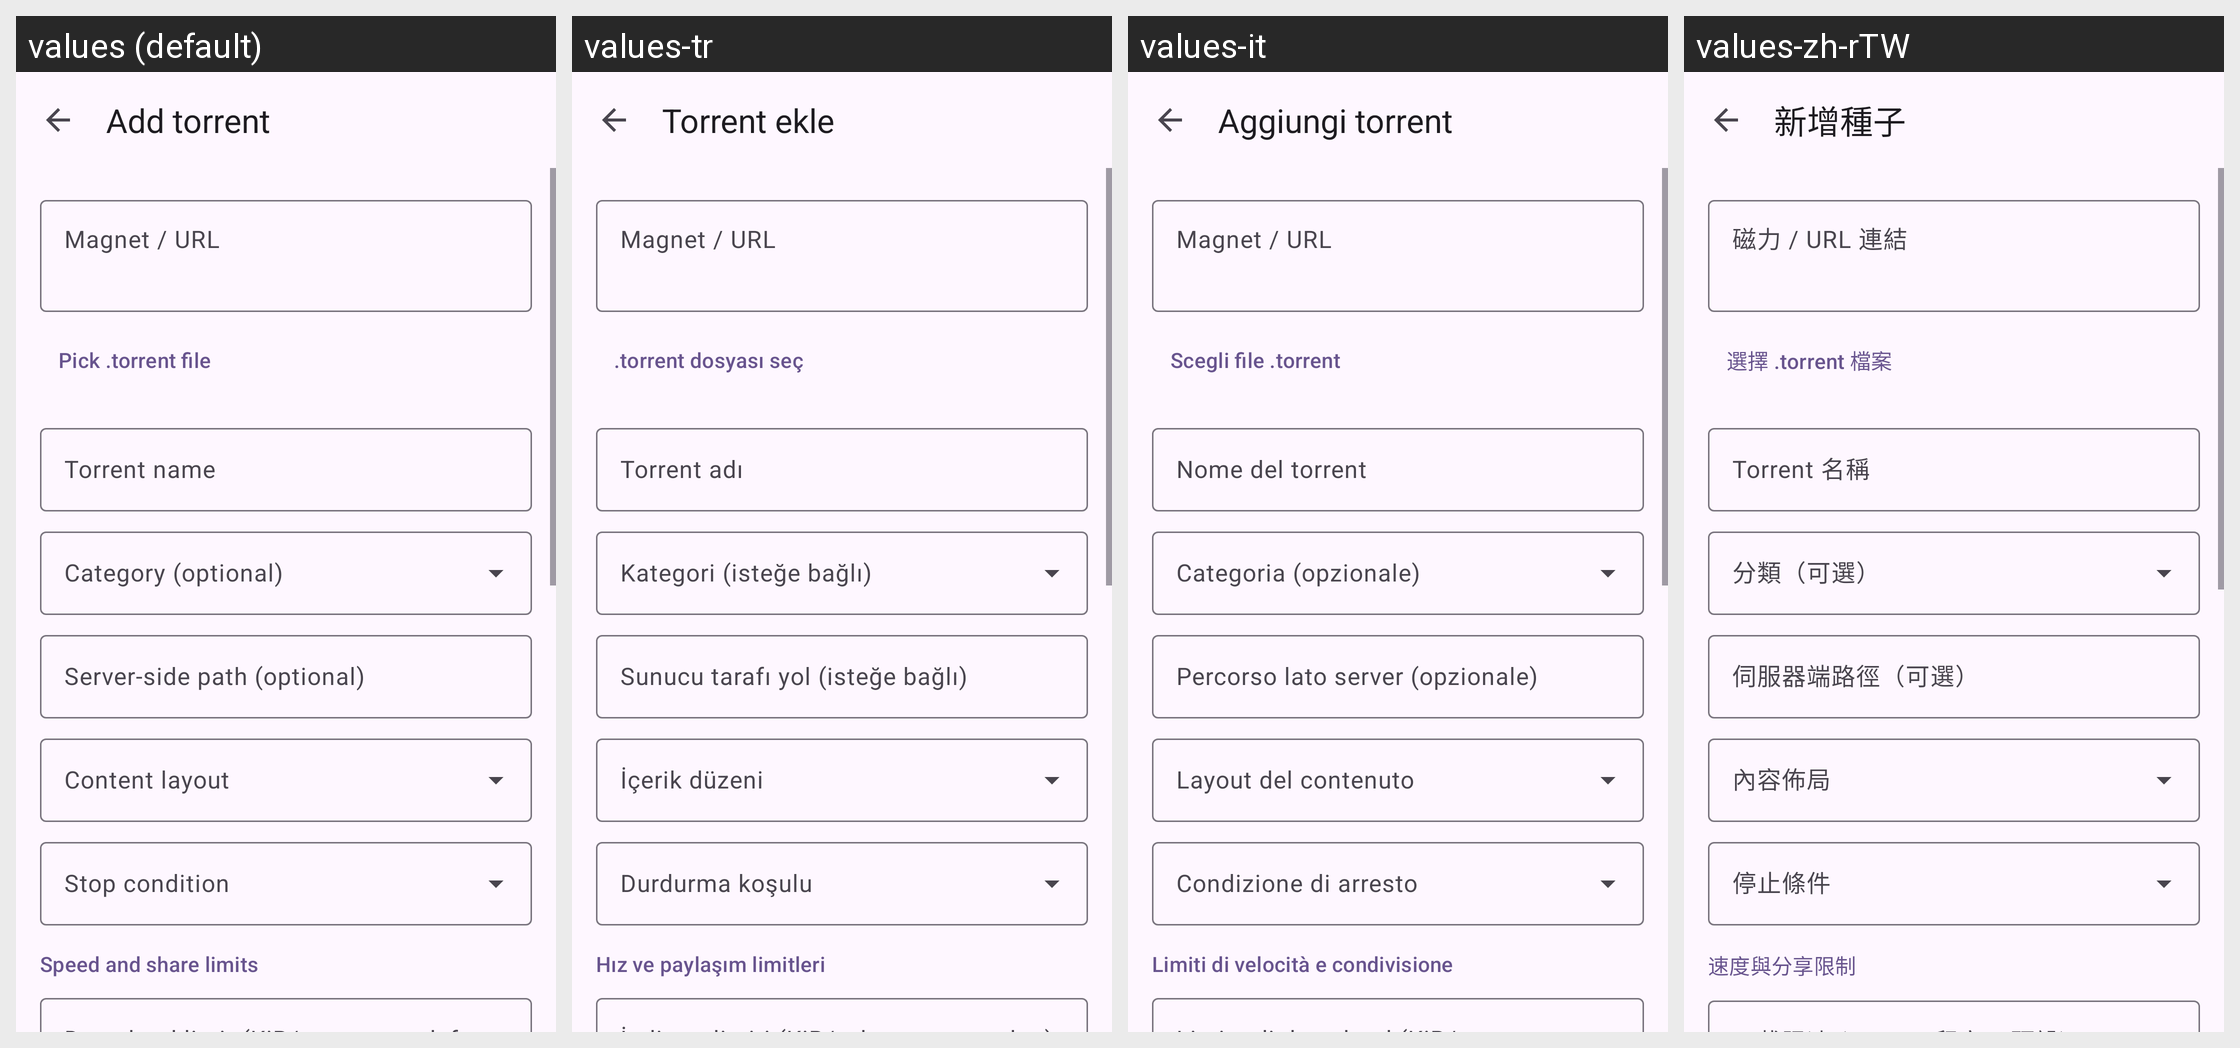

Translations of the strings shown on this Android screen, per locale in the grid:
Android screen res/layout/activity_add_torrent.xml rendered under 4 locales, left to right: values (default), values-tr, values-it, values-zh-rTW. Device: Nexus 5 (rendered at 1080×1920; each locale shown at half size, 540×960, under a caption strip naming it); theme AppTheme.
Other locales in the repository, not shown: values-de, values-es, values-fr, values-ja, values-ko, values-pt-rBR, values-ru, values-vi, values-zh-rCN.
Strings drawn on this screen, with the default value and each locale's value (text and hints the layout hard-codes, and strings that could not be matched under every locale, appear in the picture but are not listed):

add_torrent_title
  values: Add torrent
  values-tr: Torrent ekle
  values-it: Aggiungi torrent
  values-zh-rTW: 新增種子

add_urls_label
  values: Magnet / URL
  values-tr: Magnet / URL
  values-it: Magnet / URL
  values-zh-rTW: 磁力 / URL 連結

add_pick_file
  values: Pick .torrent file
  values-tr: .torrent dosyası seç
  values-it: Scegli file .torrent
  values-zh-rTW: 選擇 .torrent 檔案

add_torrent_name
  values: Torrent name
  values-tr: Torrent adı
  values-it: Nome del torrent
  values-zh-rTW: Torrent 名稱

add_category_hint
  values: Category (optional)
  values-tr: Kategori (isteğe bağlı)
  values-it: Categoria (opzionale)
  values-zh-rTW: 分類（可選）

add_save_path_hint
  values: Server-side path (optional)
  values-tr: Sunucu tarafı yol (isteğe bağlı)
  values-it: Percorso lato server (opzionale)
  values-zh-rTW: 伺服器端路徑（可選）

add_torrent_layout
  values: Content layout
  values-tr: İçerik düzeni
  values-it: Layout del contenuto
  values-zh-rTW: 內容佈局

add_torrent_stop_condition
  values: Stop condition
  values-tr: Durdurma koşulu
  values-it: Condizione di arresto
  values-zh-rTW: 停止條件

add_torrent_limits
  values: Speed and share limits
  values-tr: Hız ve paylaşım limitleri
  values-it: Limiti di velocità e condivisione
  values-zh-rTW: 速度與分享限制

add_button
  values: Add torrent
  values-tr: Torrent ekle
  values-it: Aggiungi torrent
  values-zh-rTW: 新增種子
